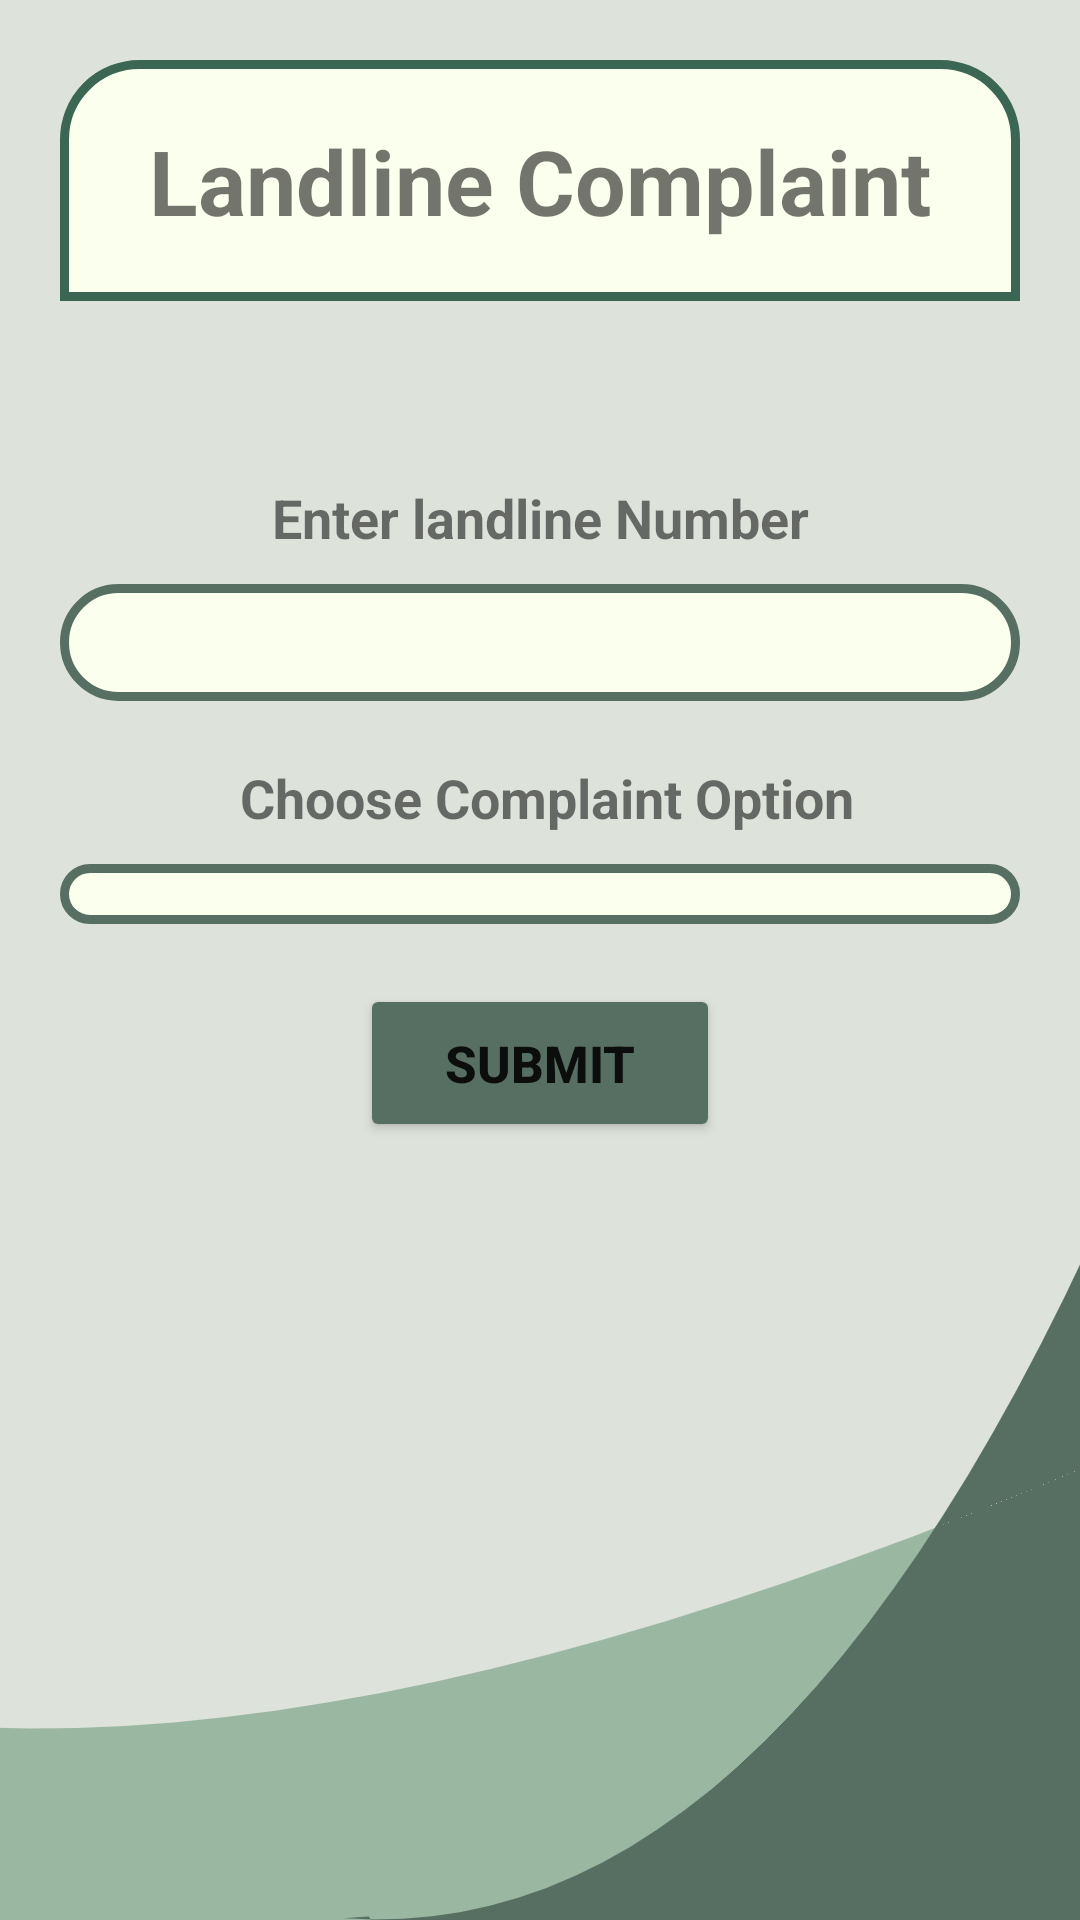

The Android layout XML behind this screen, and the referenced resources:
<!-- AndroidManifest.xml: application theme Theme.FaultVerse -->
<!-- res/layout/activity_tcomplaint.xml -->
<?xml version="1.0" encoding="utf-8"?>
<LinearLayout xmlns:android="http://schemas.android.com/apk/res/android"
    xmlns:app="http://schemas.android.com/apk/res-auto"
    xmlns:tools="http://schemas.android.com/tools"
    android:layout_width="match_parent"
    android:layout_height="match_parent"
    android:background="@drawable/comp_bg"
    tools:context=".TComplaint">

    <ScrollView
        android:layout_width="match_parent"
        android:layout_height="match_parent">

        <LinearLayout
            android:layout_width="match_parent"
            android:layout_height="match_parent"
            android:layout_margin="20dp"
            android:orientation="vertical"
            app:layout_constraintBottom_toBottomOf="parent"
            app:layout_constraintEnd_toEndOf="parent"
            app:layout_constraintStart_toStartOf="parent"
            app:layout_constraintTop_toTopOf="parent">

            <LinearLayout
                android:layout_width="match_parent"
                android:layout_height="wrap_content"
                android:background="@drawable/complaint_title"
                android:orientation="vertical">

                <TextView
                    android:id="@+id/textView20"
                    android:layout_width="match_parent"
                    android:layout_height="wrap_content"
                    android:layout_margin="20dp"
                    android:gravity="center"
                    android:text="Landline Complaint"
                    android:textSize="30sp"
                    android:textStyle="bold" />
            </LinearLayout>

            <TextView
                android:id="@+id/textView21"
                android:layout_width="match_parent"
                android:layout_height="wrap_content"
                android:layout_marginTop="60dp"
                android:gravity="center"
                android:text="Enter landline Number"
                android:textSize="18sp"
                android:textStyle="bold" />

            <TextView
                android:id="@+id/editTextNumber"
                android:layout_width="match_parent"
                android:layout_height="wrap_content"
                android:layout_marginTop="10dp"
                android:background="@drawable/edit_back"
                android:ems="10"
                android:gravity="center"
                android:maxLength="8"
                android:padding="10dp" />

            <TextView
                android:id="@+id/textView22"
                android:layout_width="match_parent"
                android:layout_height="wrap_content"
                android:layout_marginTop="20dp"
                android:gravity="center"
                android:text=" Choose Complaint Option"
                android:textSize="18sp"
                android:textStyle="bold" />

            <Spinner
                android:id="@+id/spinner"
                android:layout_width="match_parent"
                android:layout_height="wrap_content"
                android:layout_marginTop="10dp"
                android:background="@drawable/edit_back"
                android:padding="10dp" />

            <EditText
                android:id="@+id/editOther"
                android:layout_width="match_parent"
                android:layout_height="136dp"
                android:layout_marginTop="20dp"
                android:background="@drawable/complaint_bottom"
                android:ems="10"
                android:gravity="start"
                android:hint="Write Your Complaint"
                android:inputType="text"
                android:padding="20dp"
                android:visibility="gone" />

            <Button
                android:id="@+id/fcomp_btn"
                android:layout_width="120dp"
                android:layout_height="wrap_content"
                android:layout_gravity="center_horizontal"
                android:layout_marginTop="20dp"
                android:backgroundTint="@color/dark_green"
                android:padding="15dp"
                android:text="Submit"
                android:textSize="17sp"
                android:textStyle="bold"
                app:cornerRadius="30dp"
                app:strokeColor="@color/white"
                app:strokeWidth="2dp" />

        </LinearLayout>
    </ScrollView>

</LinearLayout>
<!-- resources referenced by this layout -->
<resources>
  <color name="dark_green">#576F62</color>
  <color name="white">#FFFFFFFF</color>
  <!-- drawable comp_bg: jpg bitmap (drawable, 48622 bytes) -->
  <!-- drawable complaint_bottom (drawable) -->
  <?xml version="1.0" encoding="utf-8"?>
  <selector xmlns:android="http://schemas.android.com/apk/res/android">
      <item>
          <shape android:shape="rectangle">
              <solid android:color="@color/bg_color"/>
              <corners android:bottomLeftRadius="25dp" android:bottomRightRadius="25dp"/>
              <stroke android:color="#3B6653" android:width="3dp"/>
          </shape>
      </item>
  </selector>
  <!-- drawable complaint_title (drawable) -->
  <?xml version="1.0" encoding="utf-8"?>
  <selector xmlns:android="http://schemas.android.com/apk/res/android">
  <item>
      <shape android:shape="rectangle">
          <solid android:color="@color/bg_color"/>
          <corners android:topLeftRadius="25dp" android:topRightRadius="25dp"/>
          <stroke android:color="#3B6653" android:width="3dp"/>
      </shape>
  </item>
  </selector>
  <!-- drawable edit_back (drawable) -->
  <?xml version="1.0" encoding="utf-8"?>
  <selector xmlns:android="http://schemas.android.com/apk/res/android">
      <item>
          <shape android:shape="rectangle">
              <solid android:color="@color/bg_color"/>
              <corners android:radius="30dp"/>
              <stroke android:color="#576F62" android:width="3dp"/>
          </shape>
      </item>
  </selector>
  <style name="Theme.FaultVerse" parent="Base.Theme.FaultVerse" />
  <color name="bg_color">#fbffee</color>
  <style name="Base.Theme.FaultVerse" parent="Theme.MaterialComponents.DayNight.NoActionBar">
          
          
          <item name="android:statusBarColor" tools:targetApi="o">@color/dark_green</item>
      </style>
</resources>
